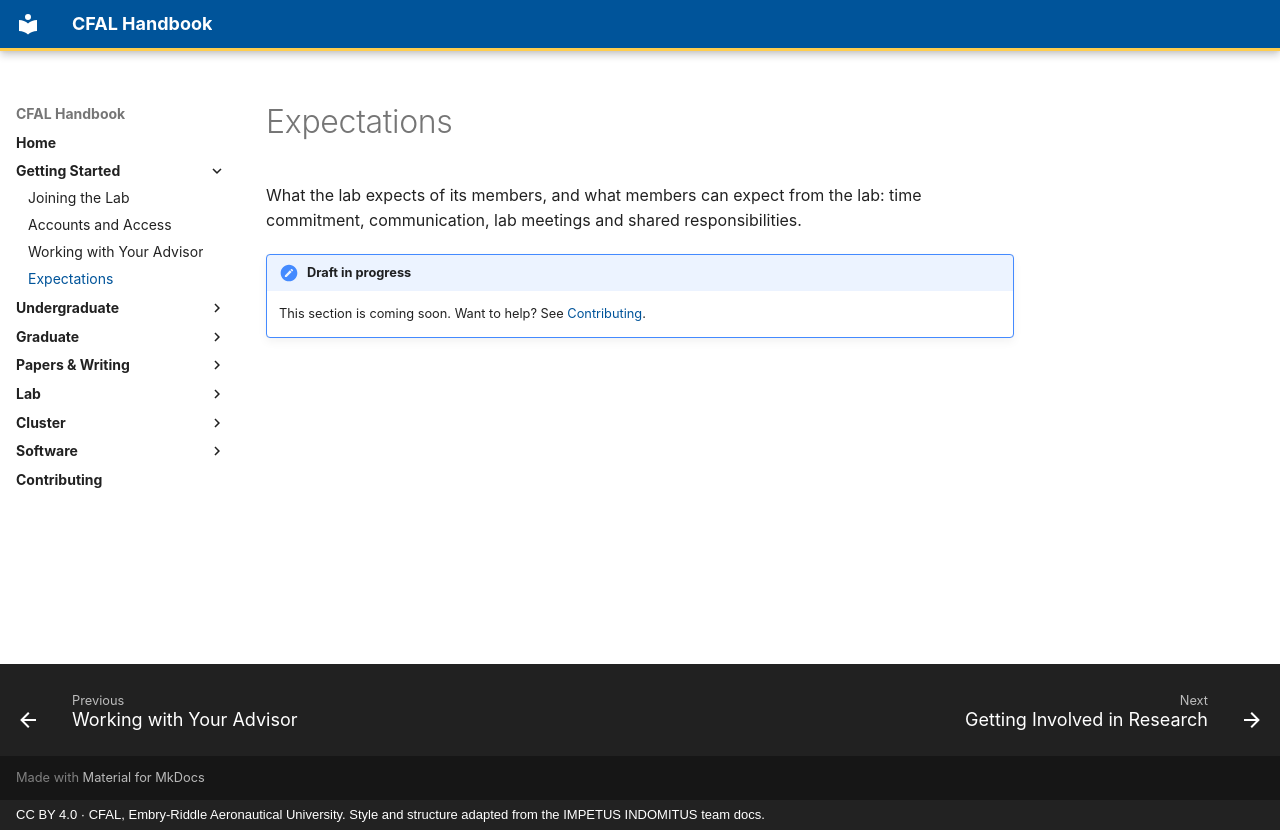

repository: jasiatico/CFAL-Documentation · page: getting-started/expectations/index.html · generator: mkdocs · copyright: CC BY 4.0 · CFAL, Embry-Riddle Aeronautical University. Style and structure adapted from the IMPETUS INDOMITUS team docs.

# Expectations

What the lab expects of its members, and what members can expect from the lab: time commitment, communication, lab meetings and shared responsibilities.

!!! note "Draft in progress"
    This section is coming soon. Want to help? See [Contributing](../contributing.md).
